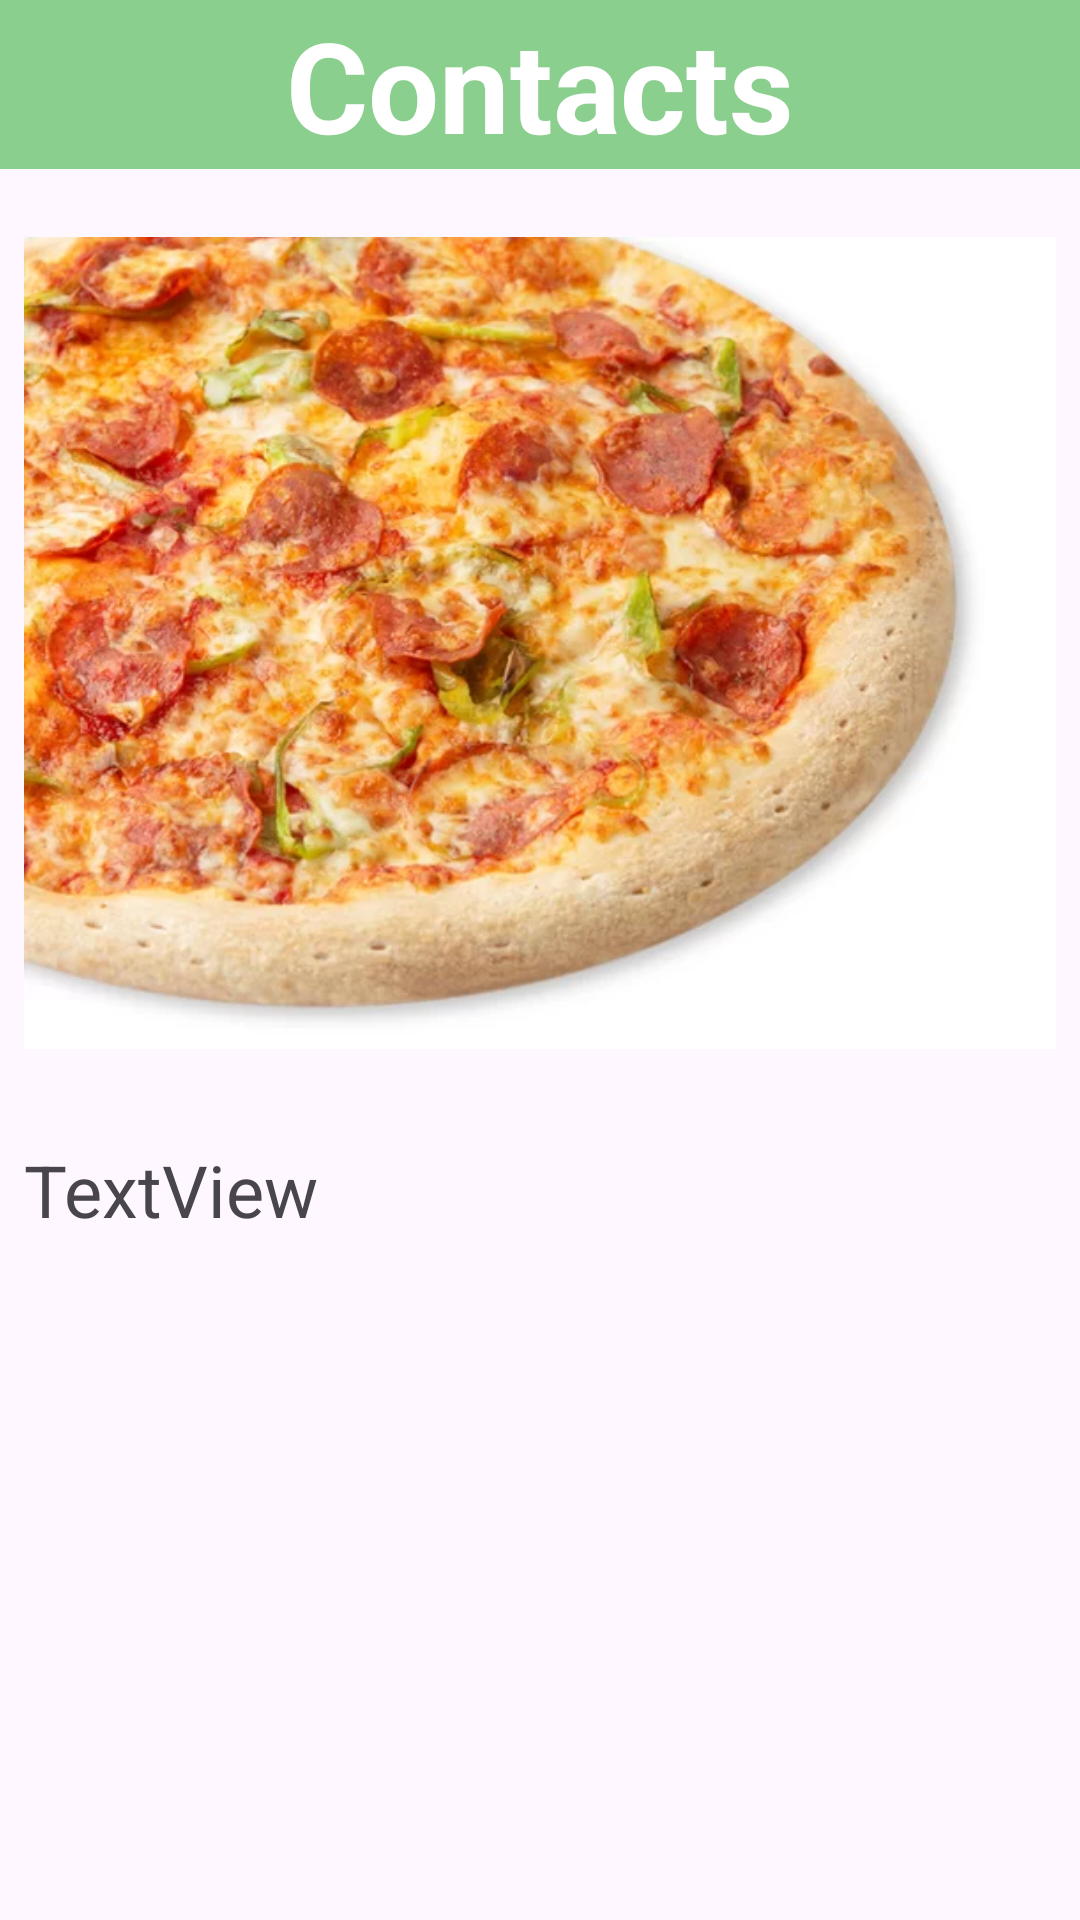

Reconstruct the res/layout file that produces this screen, plus the resources it refers to.
<!-- AndroidManifest.xml: application theme Theme.PapaJohns -->
<!-- res/layout/activity_view_contakt.xml -->
<?xml version="1.0" encoding="utf-8"?>
<LinearLayout xmlns:android="http://schemas.android.com/apk/res/android"
    xmlns:app="http://schemas.android.com/apk/res-auto"
    xmlns:tools="http://schemas.android.com/tools"
    android:layout_width="match_parent"
    android:layout_height="match_parent"
    tools:context=".ViewContaktActivity"
    android:orientation="vertical">

    <TextView
        android:id="@+id/textViewHederCotntact"
        android:layout_width="match_parent"
        android:layout_height="wrap_content"
        android:background="#8BCF8E"
        android:text="Contacts"
        android:textAlignment="center"
        android:textColor="#FFFFFF"
        android:textSize="42sp"
        android:textStyle="bold" />

    <ImageView
        android:id="@+id/imageViewCotntact"
        android:layout_width="wrap_content"
        android:layout_height="300dp"
        android:layout_margin="8dp"
        app:srcCompat="@drawable/a159a80338bf7e2745d8efb3e3a8e05ff" />

    <TextView
        android:id="@+id/textViewCotntact"
        android:layout_width="match_parent"
        android:layout_height="wrap_content"
        android:layout_margin="8dp"
        android:textSize="24dp"
        android:text="TextView" />

</LinearLayout>
<!-- resources referenced by this layout -->
<resources>
  <!-- drawable a159a80338bf7e2745d8efb3e3a8e05ff: webp bitmap (drawable, 63756 bytes) -->
  <style name="Theme.PapaJohns" parent="Base.Theme.PapaJohns" />
  <style name="Base.Theme.PapaJohns" parent="Theme.Material3.DayNight.NoActionBar">
          
          
      </style>
</resources>
